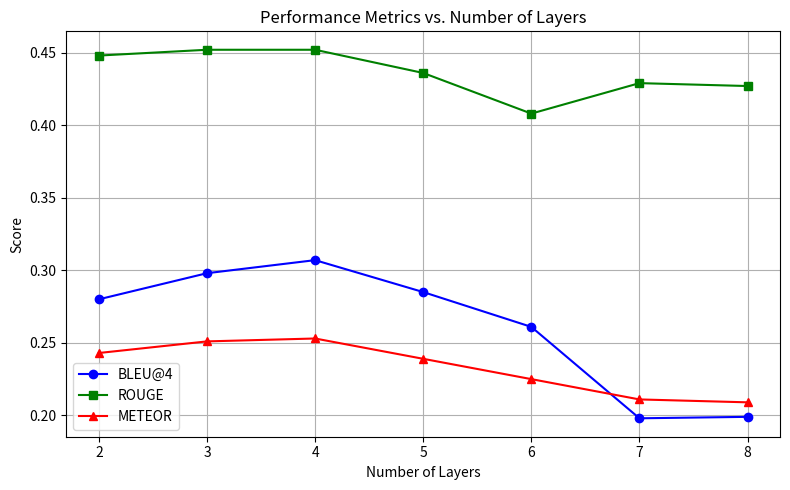

Recreate this plot in Python.
import matplotlib.pyplot as plt

# Data from the table
num_layers = [2,3,4,5,6,7,8]
bleu4 = [0.280,0.298,0.307,0.285,0.261,0.198,0.199]
rouge = [0.448,0.452,0.452,0.436,0.408,0.429,0.427]
meteor = [0.243,0.251,0.253,0.239,0.225,0.211,0.209]

# Plotting the lines
plt.figure(figsize=(8, 5))
plt.plot(num_layers, bleu4, marker='o', label='BLEU@4', color='blue')
plt.plot(num_layers, rouge, marker='s', label='ROUGE', color='green')
plt.plot(num_layers, meteor, marker='^', label='METEOR', color='red')

# Adding labels and title
plt.xlabel('Number of Layers')
plt.ylabel('Score')
plt.title('Performance Metrics vs. Number of Layers')
plt.legend()
plt.grid(True)
plt.xticks(num_layers)
plt.tight_layout()

# Show plot
plt.show()
